The GitHub repository yuri0329/AIFactory_FruitQC contains a labelled image folder "AIFactory_FruitQC" with 8 categories: apple fuji, mandarine hallabong, mandarine onjumilgam, pear chuhwang, pear singo, persimmon bansi, persimmon booyu, persimmon daebong. Examples follow, each with its label.

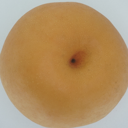
Label: pear singo

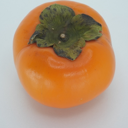
Label: persimmon booyu

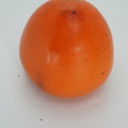
Label: persimmon daebong

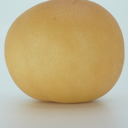
Label: pear chuhwang

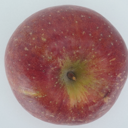
Label: apple fuji

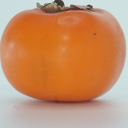
Label: persimmon bansi
